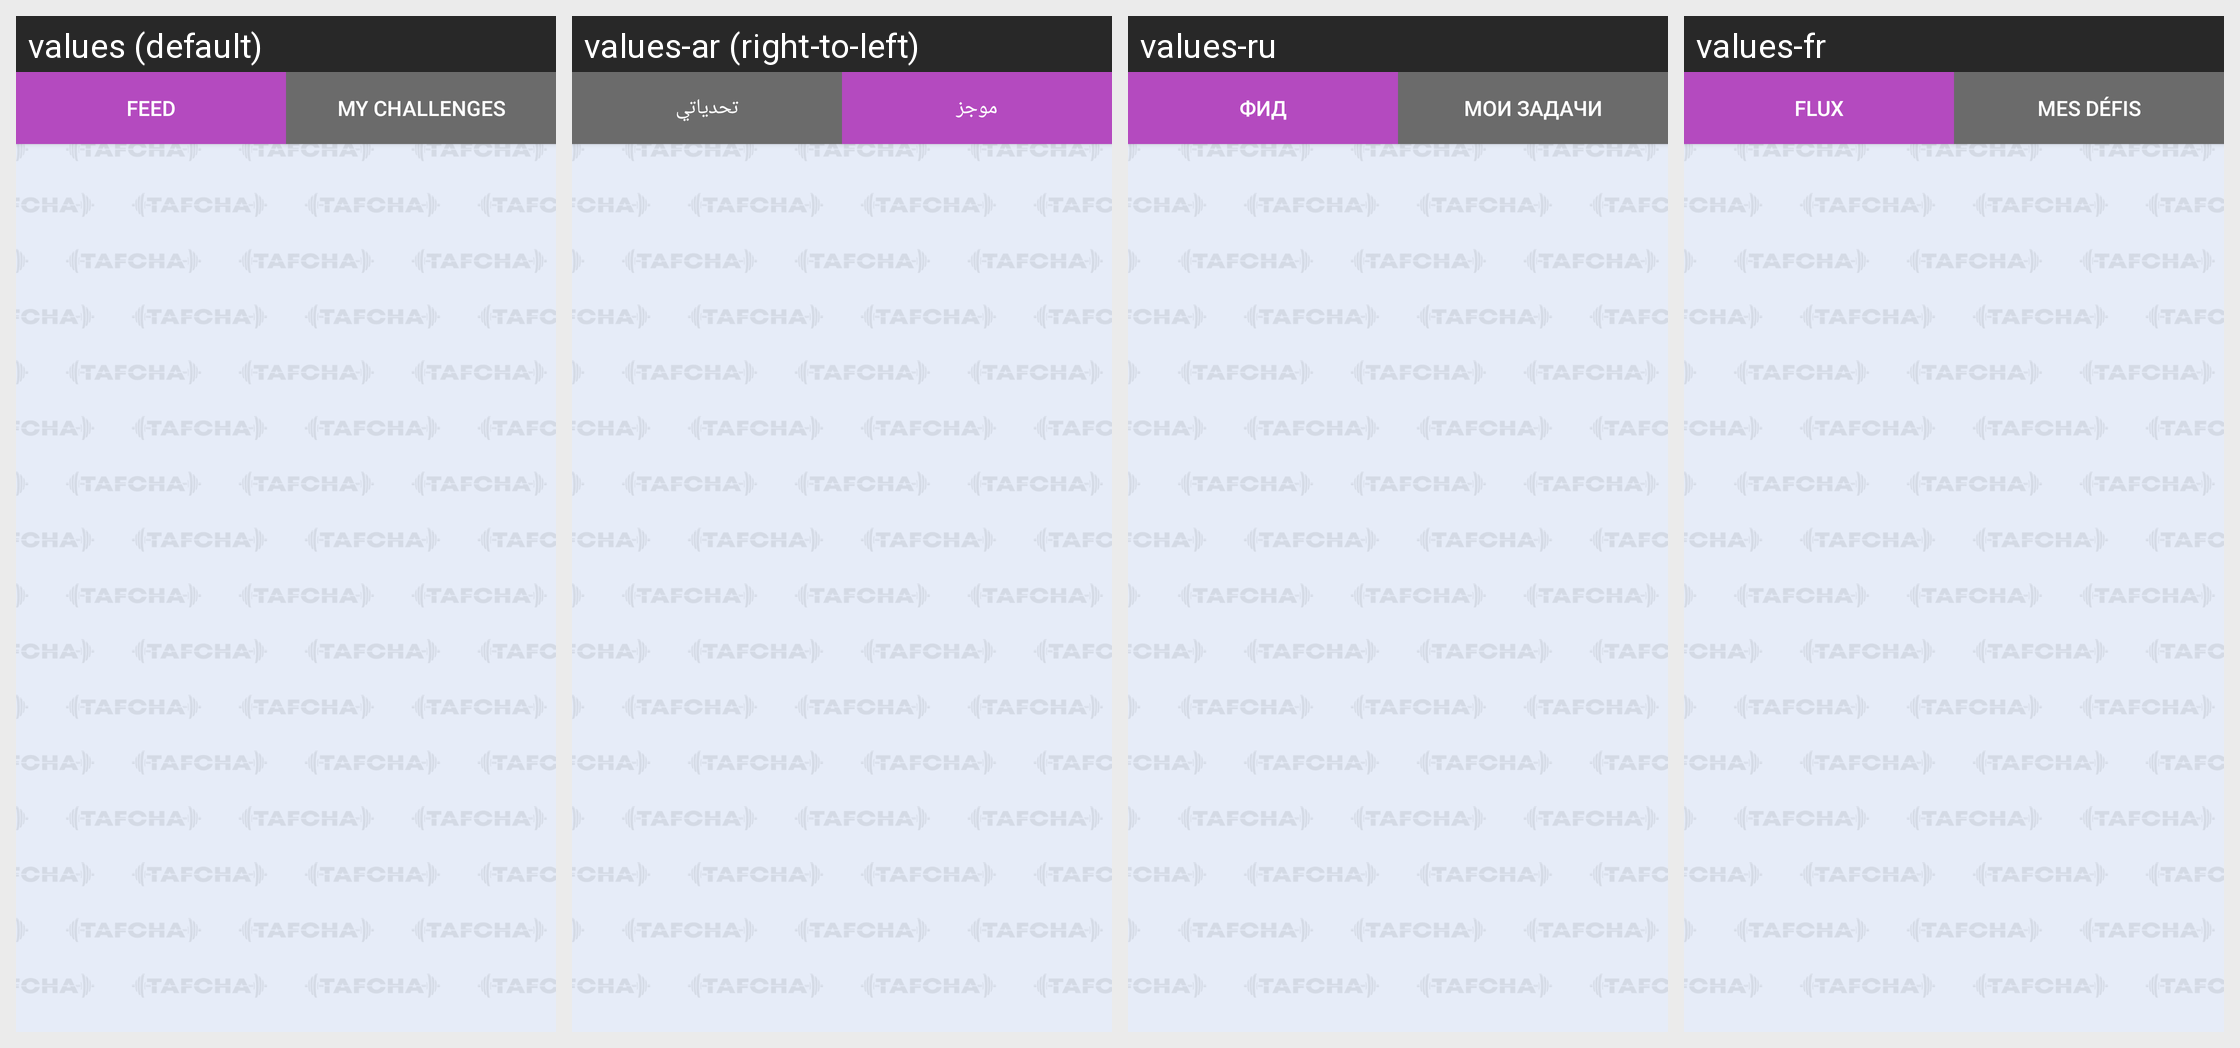

The Android screen above is rendered under several locales of the same app. Produce the string resources it draws, with the default and per-locale values.
Android screen res/layout/fragment_challenges_feed.xml rendered under 4 locales, left to right: values (default), values-ar (right-to-left), values-ru, values-fr. Device: Nexus 5 (rendered at 1080×1920; each locale shown at half size, 540×960, under a caption strip naming it); theme Theme.Tafcha.
Other locales in the repository, not shown: values-de, values-zh.
Strings drawn on this screen, with the default value and each locale's value (text and hints the layout hard-codes, and strings that could not be matched under every locale, appear in the picture but are not listed):

feed
  values: Feed
  values-ar: موجز
  values-ru: Фид
  values-fr: Flux

my_challenges
  values: My Challenges
  values-ar: تحدياتي
  values-ru: Мои задачи
  values-fr: Mes défis
